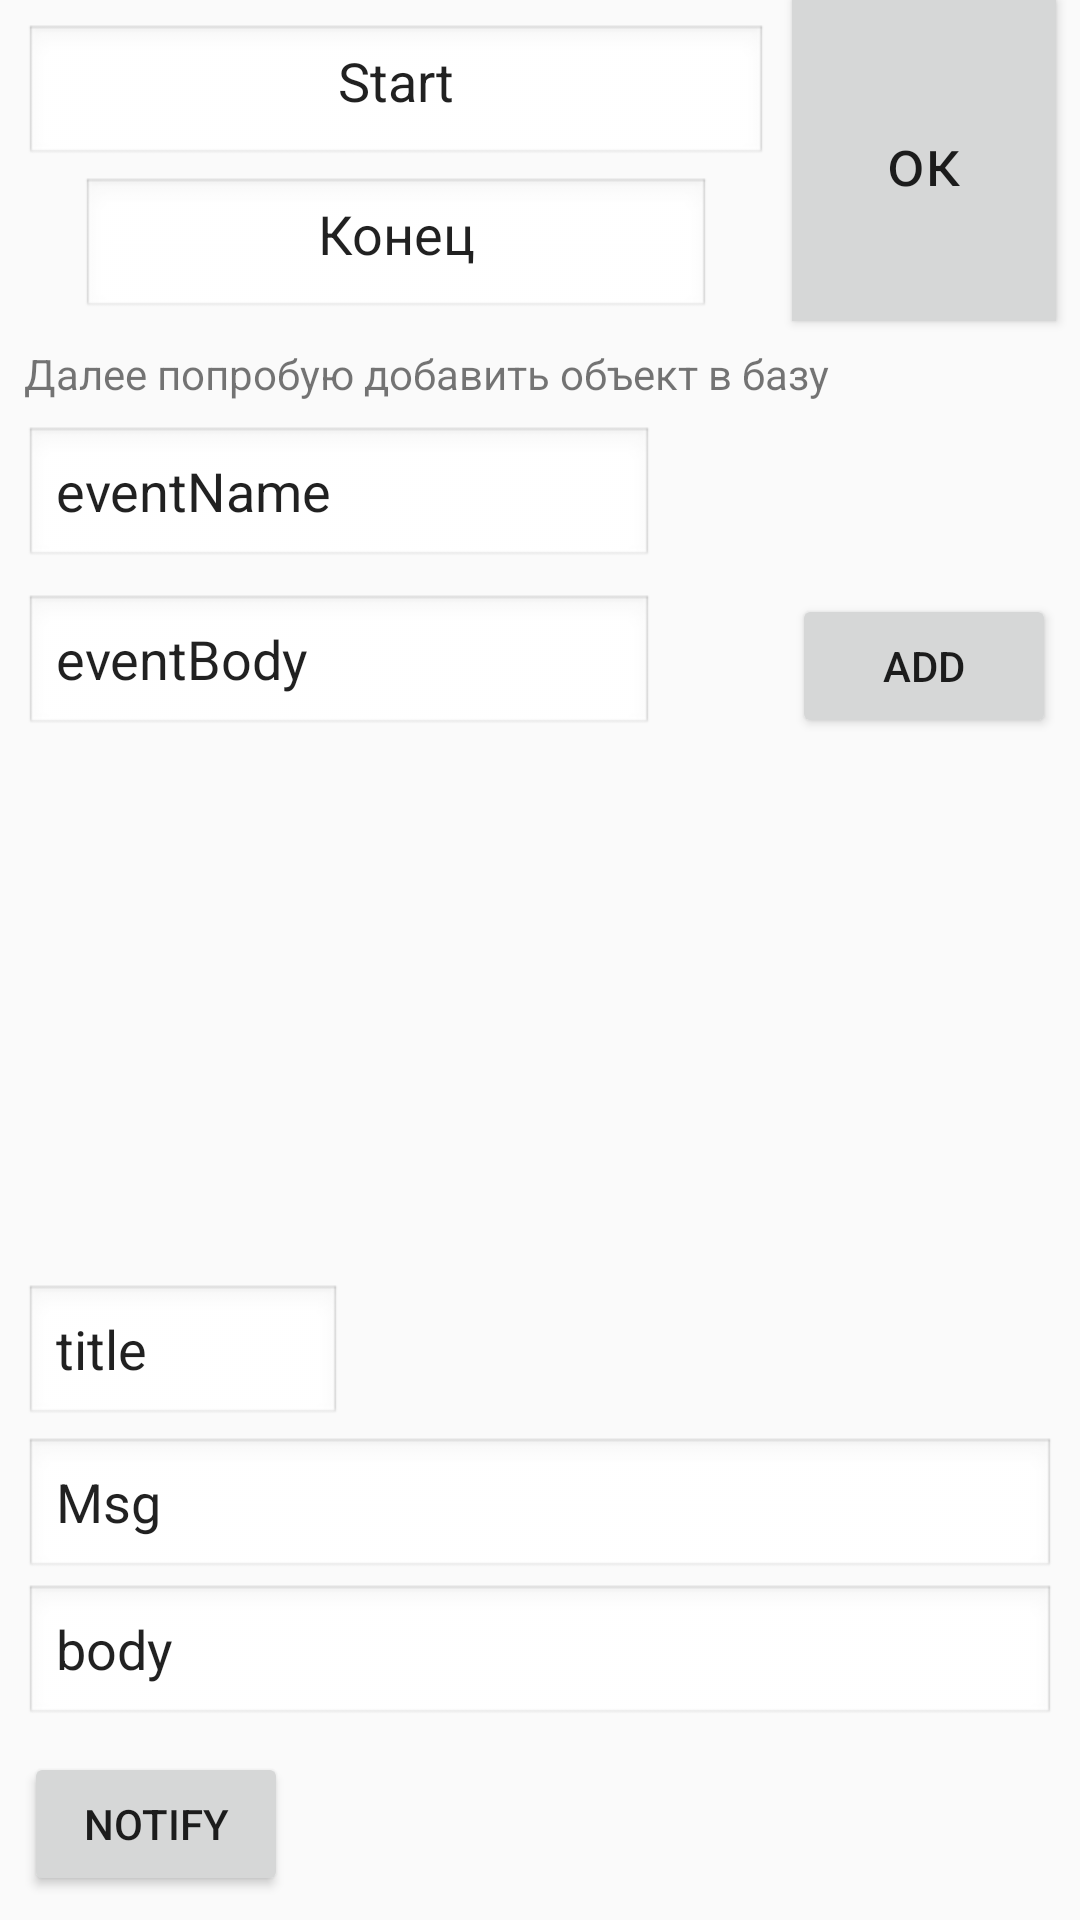

Write the Android layout XML for this screen, with the resource values it uses.
<!-- AndroidManifest.xml: application theme AppTheme -->
<!-- res/layout/activity_shedule.xml -->
<?xml version="1.0" encoding="utf-8"?>
<android.support.constraint.ConstraintLayout xmlns:android="http://schemas.android.com/apk/res/android"
    xmlns:app="http://schemas.android.com/apk/res-auto"
    xmlns:tools="http://schemas.android.com/tools"
    android:layout_width="match_parent"
    android:layout_height="match_parent"
    tools:context=".SheduleActivity">

    <EditText
        android:id="@+id/editTextStart"
        android:layout_width="0dp"
        android:layout_height="wrap_content"
        android:layout_marginStart="8dp"
        android:layout_marginTop="8dp"
        android:layout_marginEnd="8dp"
        android:layout_marginBottom="3dp"
        android:autofillHints=""
        android:background="@android:drawable/edit_text"
        android:ems="10"
        android:gravity="center_horizontal"
        android:inputType="textPersonName"
        android:text="@string/editTextStart"
        android:textSize="18sp"
        app:layout_constraintBottom_toTopOf="@+id/editTextEnd"
        app:layout_constraintEnd_toStartOf="@+id/buttonOk"
        app:layout_constraintStart_toStartOf="parent"
        app:layout_constraintTop_toTopOf="parent" />

    <EditText
        android:id="@+id/editTextEnd"
        android:layout_width="wrap_content"
        android:layout_height="wrap_content"
        android:layout_marginTop="3dp"
        android:layout_marginEnd="8dp"
        android:background="@android:drawable/edit_text"
        android:ems="10"
        android:gravity="center_horizontal"
        android:inputType="textPersonName"
        android:text="@string/edit_text_end"
        android:textSize="18sp"
        app:layout_constraintEnd_toStartOf="@+id/buttonOk"
        app:layout_constraintStart_toStartOf="@+id/editTextStart"
        app:layout_constraintTop_toBottomOf="@+id/editTextStart" />

    <Button
        android:id="@+id/buttonOk"
        android:layout_width="wrap_content"
        android:layout_height="0dp"
        android:layout_marginEnd="8dp"
        android:background="?attr/colorButtonNormal"
        android:text="ок"
        android:textAppearance="@style/TextAppearance.AppCompat.Large"
        app:layout_constraintBottom_toBottomOf="@+id/editTextEnd"
        app:layout_constraintEnd_toEndOf="parent"
        app:layout_constraintTop_toTopOf="parent" />

    <EditText
        android:id="@+id/editTextEventBody"
        android:layout_width="wrap_content"
        android:layout_height="wrap_content"
        android:layout_marginStart="8dp"
        android:layout_marginTop="8dp"
        android:background="@android:drawable/edit_text"
        android:ems="10"
        android:inputType="textPersonName"
        android:text="eventBody"
        app:layout_constraintStart_toStartOf="parent"
        app:layout_constraintTop_toBottomOf="@+id/editTextEventName" />

    <EditText
        android:id="@+id/editTextEventName"
        android:layout_width="wrap_content"
        android:layout_height="wrap_content"
        android:layout_marginStart="8dp"
        android:layout_marginTop="8dp"
        android:background="@android:drawable/edit_text"
        android:ems="10"
        android:inputType="textPersonName"
        android:text="eventName"
        app:layout_constraintStart_toStartOf="parent"
        app:layout_constraintTop_toBottomOf="@+id/textView3" />

    <TextView
        android:id="@+id/textView3"
        android:layout_width="wrap_content"
        android:layout_height="wrap_content"
        android:layout_marginStart="8dp"
        android:layout_marginTop="8dp"
        android:text="@string/text_descr_Shedule"
        app:layout_constraintStart_toStartOf="parent"
        app:layout_constraintTop_toBottomOf="@+id/editTextEnd" />

    <Button
        android:id="@+id/button_add_tobase"
        android:layout_width="wrap_content"
        android:layout_height="wrap_content"
        android:layout_marginEnd="8dp"
        android:text="@string/add"
        app:layout_constraintBottom_toBottomOf="@+id/editTextEventBody"
        app:layout_constraintEnd_toEndOf="parent" />

    <EditText
        android:id="@+id/editTextTitle"
        android:layout_width="106dp"
        android:layout_height="wrap_content"
        android:layout_marginStart="8dp"
        android:layout_marginBottom="52dp"
        android:background="@android:drawable/edit_text"
        android:ems="10"
        android:inputType="textPersonName"
        android:text="title"
        app:layout_constraintBottom_toTopOf="@+id/editTexBody"
        app:layout_constraintStart_toStartOf="parent" />

    <EditText
        android:id="@+id/editTextMessage"
        android:layout_width="0dp"
        android:layout_height="wrap_content"
        android:layout_marginStart="8dp"
        android:layout_marginEnd="8dp"
        android:layout_marginBottom="1dp"
        android:background="@android:drawable/edit_text"
        android:ems="10"
        android:inputType="textPersonName"
        android:text="Msg"
        app:layout_constraintBottom_toTopOf="@+id/editTexBody"
        app:layout_constraintEnd_toEndOf="parent"
        app:layout_constraintStart_toStartOf="parent" />

    <EditText
        android:id="@+id/editTexBody"
        android:layout_width="0dp"
        android:layout_height="wrap_content"
        android:layout_marginStart="8dp"
        android:layout_marginEnd="8dp"
        android:layout_marginBottom="8dp"
        android:background="@android:drawable/edit_text"
        android:ems="10"
        android:inputType="textPersonName"
        android:singleLine="false"
        android:text="body"
        app:layout_constraintBottom_toTopOf="@+id/buttonNotify"
        app:layout_constraintEnd_toEndOf="parent"
        app:layout_constraintStart_toStartOf="parent" />

    <Button
        android:id="@+id/buttonNotify"
        android:layout_width="wrap_content"
        android:layout_height="wrap_content"
        android:layout_marginStart="8dp"
        android:layout_marginBottom="8dp"
        android:onClick="notifyButton"
        android:text="Notify"
        app:layout_constraintBottom_toBottomOf="parent"
        app:layout_constraintStart_toStartOf="parent" />

</android.support.constraint.ConstraintLayout>
<!-- resources referenced by this layout -->
<resources>
  <string name="add">add</string>
  <string name="editTextStart">Start</string>
  <string name="edit_text_end">Конец</string>
  <string name="text_descr_Shedule">Далее попробую добавить объект в базу</string>
  <style name="AppTheme" parent="Theme.AppCompat.Light.DarkActionBar">
          
          <item name="colorPrimary">@color/colorPrimary</item>
          <item name="colorPrimaryDark">@color/colorPrimaryDark</item>
          <item name="colorAccent">@color/colorAccent</item>
      </style>
  <color name="colorPrimary">#008577</color>
  <color name="colorPrimaryDark">#00574b</color>
  <color name="colorAccent">#7119b9</color>
</resources>
